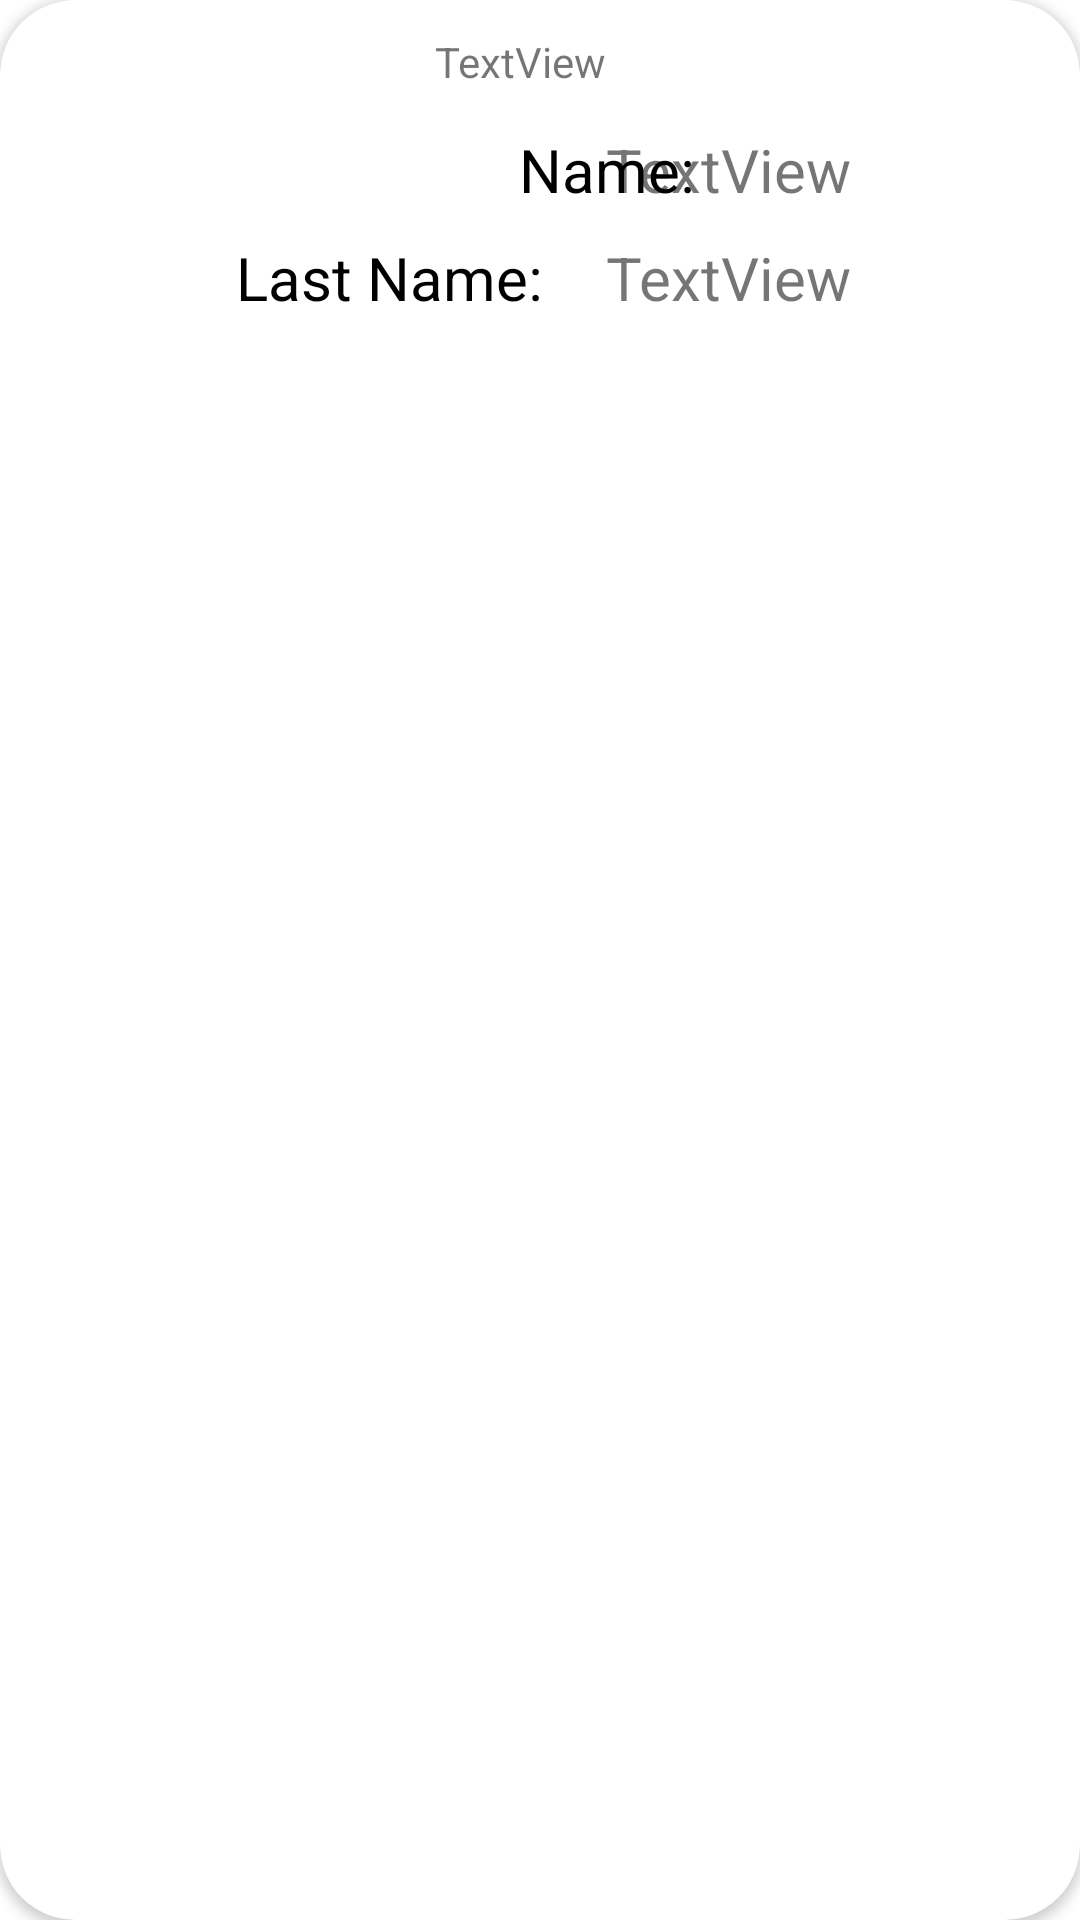

Android layout source for this screen:
<!-- AndroidManifest.xml: application theme Theme.Turistic -->
<!-- res/layout/content_card_profile.xml -->
<?xml version="1.0" encoding="utf-8"?>
<androidx.cardview.widget.CardView xmlns:android="http://schemas.android.com/apk/res/android"
    xmlns:app="http://schemas.android.com/apk/res-auto"
    xmlns:tools="http://schemas.android.com/tools"
    android:layout_width="match_parent"
    android:layout_height="wrap_content"
    app:cardCornerRadius="25dp">

    <RelativeLayout
        android:layout_width="match_parent"
        android:layout_height="wrap_content"
        android:layout_margin="5dp"
        >


        <TextView
            android:id="@+id/tvCardName"
            android:layout_width="wrap_content"
            android:layout_height="wrap_content"
            android:layout_alignParentTop="true"
            android:layout_alignParentEnd="true"
            android:layout_marginTop="38dp"
            android:layout_marginEnd="71dp"
            android:text="TextView"
            android:textSize="20sp" />

        <TextView
            android:id="@+id/tvCardLastName"
            android:layout_width="wrap_content"
            android:layout_height="wrap_content"
            android:layout_alignParentTop="true"
            android:layout_alignParentEnd="true"
            android:layout_marginTop="74dp"
            android:layout_marginEnd="71dp"
            android:text="TextView"
            android:textSize="20sp" />

        <ImageView
            android:id="@+id/ivCardProfilePicture"
            android:layout_width="120dp"
            android:layout_height="120dp"
            tools:srcCompat="@tools:sample/avatars" />

        <TextView
            android:id="@+id/tvCardUsername"
            android:layout_width="wrap_content"
            android:layout_height="wrap_content"
            android:layout_alignParentStart="true"
            android:layout_alignParentTop="true"
            android:layout_marginStart="140dp"
            android:layout_marginTop="6dp"
            android:text="TextView" />

        <TextView
            android:id="@+id/tvCardTextName"
            android:layout_width="wrap_content"
            android:layout_height="wrap_content"
            android:layout_alignParentStart="true"
            android:layout_alignParentTop="true"
            android:layout_marginStart="168dp"
            android:layout_marginTop="38dp"
            android:text="Name:"
            android:textColor="#000000"
            android:textSize="20sp" />

        <TextView
            android:id="@+id/textView6"
            android:layout_width="wrap_content"
            android:layout_height="wrap_content"
            android:layout_alignParentTop="true"
            android:layout_alignParentEnd="true"
            android:layout_marginTop="74dp"
            android:layout_marginEnd="174dp"
            android:text="Last Name:"
            android:textColor="#000000"
            android:textSize="20sp" />
    </RelativeLayout>
</androidx.cardview.widget.CardView>
<!-- resources referenced by this layout -->
<resources>
  <style name="Theme.Turistic" parent="Theme.MaterialComponents.DayNight.DarkActionBar">
          
          <item name="colorPrimary">@color/purple_500</item>
          <item name="colorPrimaryVariant">@color/purple_700</item>
          <item name="colorOnPrimary">@color/white</item>
          
          <item name="colorSecondary">@color/teal_200</item>
          <item name="colorSecondaryVariant">@color/teal_700</item>
          <item name="colorOnSecondary">@color/black</item>
          
          <item name="android:statusBarColor" tools:targetApi="l">?attr/colorPrimaryVariant</item>
          
          <item name="android:windowAnimationStyle">@style/AnimationBetweenActivities</item>
      </style>
  <style name="AnimationBetweenActivities" parent="@android:style/Animation.Activity">
          <item name="android:activityOpenEnterAnimation">@anim/slide_in_right</item>
          <item name="android:activityOpenExitAnimation">@anim/slide_out_left</item>
          <item name="android:activityCloseEnterAnimation">@anim/slide_in_left</item>
          <item name="android:activityCloseExitAnimation">@anim/slide_out_right</item>
      </style>
  <!-- not gathered from this repository: default colours our renderer supplied (Android Studio template values) -->
  <color name="purple_500">#FF6200EE</color>
  <color name="purple_700">#FF3700B3</color>
  <color name="teal_200">#FF03DAC5</color>
  <color name="teal_700">#FF018786</color>
  <color name="black">#FF000000</color>
  <color name="white">#FFFFFFFF</color>
</resources>
